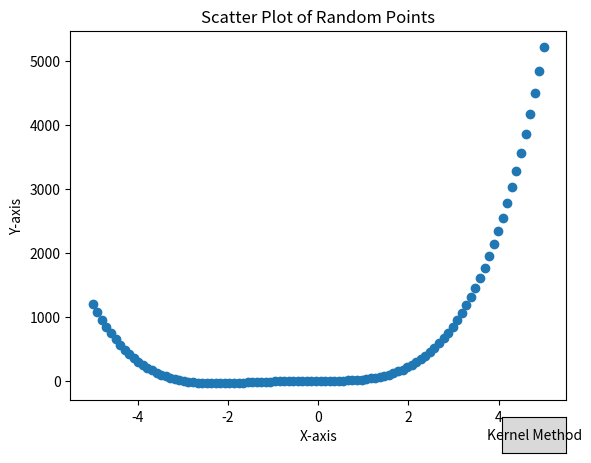

This chart was generated by the following Python code: (Note: this script raises an exception after producing the figure.)
import numpy as np
import math
import matplotlib.pyplot as plt
from matplotlib.widgets import Button

# Radial Basis Function Kernel
class Kernel:
  
  def __init__(self, x, y) -> None:
    self.x = x
    self.y = y
    self.kernel_matrix = None
    self.alpha = None

  def kernel_distance_metric(self, x1, x2, h):
    """Finds the distance between two local points on the graph
    and applies an L2 norm raised to the negative power of e to be used
    as the kernel method for the kernel matrix.

    Args:
        x1 (tuple or list): first point
        x2 (tuple or list): second point
        h (float): gaussian deviation
    """
    
    distance = math.pow((x1[0] - x2[0]), 2)
    kernel_distance = math.exp(-(distance)/ (2 * h ** 2))
    return kernel_distance

  def radial_basis_kernel(self, event):
    """A radial basis kernel which allows for a kernel to be created in infinite dimensions.
    We can use this to find non-linearity in data sets by using the samples of the data (rows of a matrix).
    We also calculate the alpha values (weights) for the predicting function.

    Args:
        event (button): calls the function event
    """
    # Create the Kernel Matrix an NxN matrix
    self.kernel_matrix = np.ones(shape=(self.x.shape[0], self.x.shape[0]), dtype=float)
    for i in range(0, self.x.shape[0]):
      for j in range(0, self.x.shape[0]):
        self.kernel_matrix[i][j] = self.kernel_distance_metric((self.x[i], self.y[i]), (self.x[j], self.y[j]), 1)
        
    print(self.kernel_matrix.shape)
    
    lamb = 0.1 # value to control overfitting and underfitting
    self.alpha = np.linalg.inv(self.kernel_matrix + lamb * np.identity(self.kernel_matrix.shape[0])) @ self.y
    
    
    fig, ax = plt.subplots()
    heatmap = ax.imshow(self.kernel_matrix, cmap='viridis', interpolation='nearest')
    
    
    plt.colorbar(heatmap)
    plt.xlabel('Data points')
    plt.ylabel('Data points')
    plt.title('Kernel Heat Map')
    plt.show()
    
    return self.kernel_matrix
    
  def predict(self, x_new : list):
    """Predict the y values for the same x values trained for the kernel.

    Args:
        x_new (list): the new input values used to predict the y values

    Returns:
        NDarray: predicted oupout
    """
    y_predict = np.zeros(x_new.shape)

    for index, x_point in enumerate(x_new):
        kernel_values = np.array([self.kernel_distance_metric((x_point, 0), (self.x[i], 0), 1) for i in range(len(self.x))])
        y_predict[index] = np.sum(self.alpha * kernel_values)  # Weighted sum of kernel values

    return y_predict
    
    
  def fit(self):
    
    plt.scatter(self.x, self.y)
    
    plt.xlabel('X-axis')
    plt.ylabel('Y-axis')
    plt.title('Scatter Plot of Random Points')
    
    button_ax = plt.axes([0.8, 0,0.1, 0.075])  
    button = Button(button_ax, 'Kernel Method')
    button.on_clicked(self.radial_basis_kernel)

    plt.show()
    

def main():
  
  # Generate random data
  x = np.linspace(-5, 5, 100)
  y = np.power(x, 4) * 5 + np.power(x,3) * 16 + np.power(x, 2) * 3 + 5 + 0.2*np.random.normal(0, 1, x.shape)
  
  radial = Kernel(x , y)
  radial.fit()
  y_predict = radial.predict(x_new=x)
  
  # Plotting the original data
  plt.scatter(x, y, color='blue', label='True Values', alpha=0.5)

  # Plotting the predicted values
  plt.plot(x, y_predict, color='red', label='Predicted Values', linewidth=2)

  # Adding labels and title
  plt.xlabel('X-axis')
  plt.ylabel('Y-axis')
  plt.title('True vs Predicted Values')
  plt.legend()  # Show legend

  # Show the plot
  plt.show()
  


if __name__ == "__main__":
  main()
